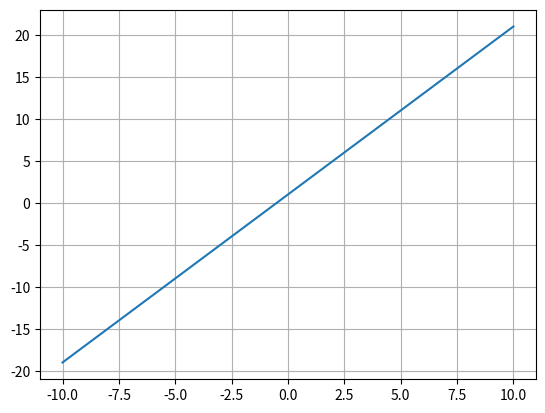

The matplotlib source for this figure:
from matplotlib.pyplot import *
from numpy import *

x = linspace(-10, 10, 10)

y = 2 * x + 1

plot(x ,y)
grid()
show()